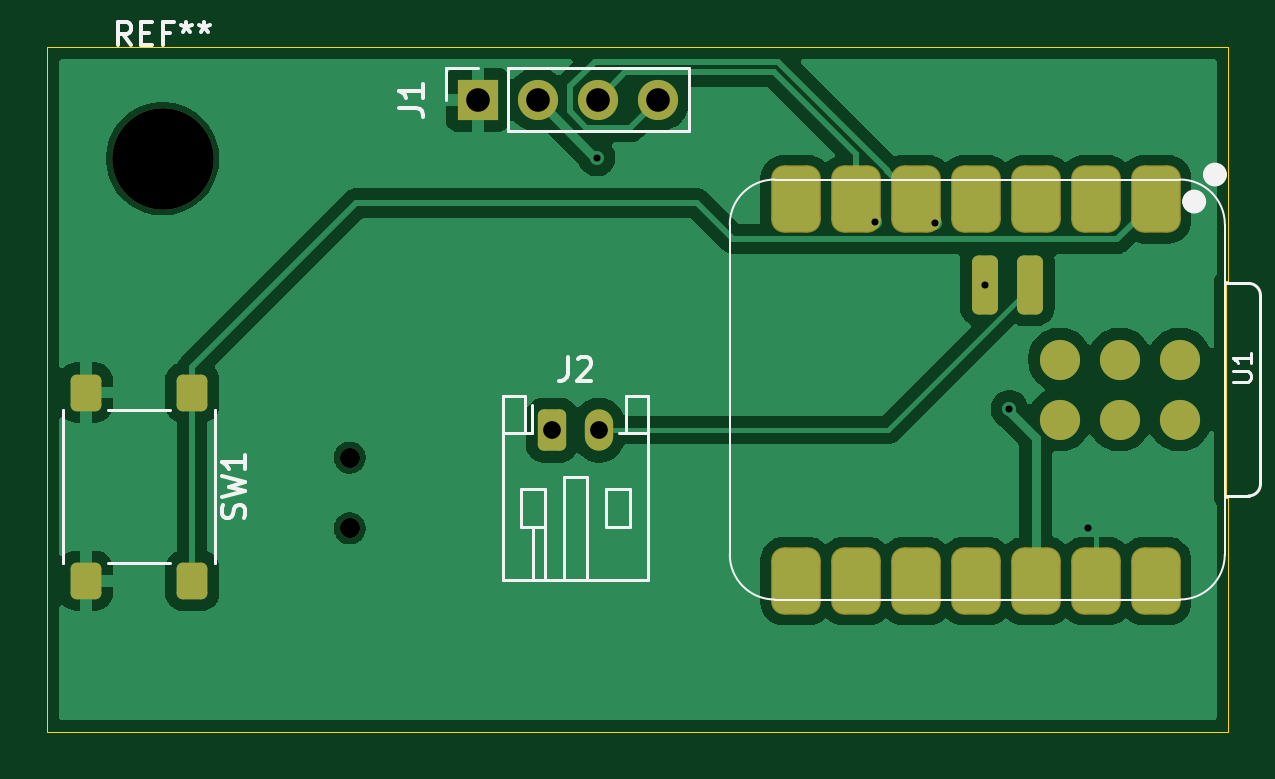
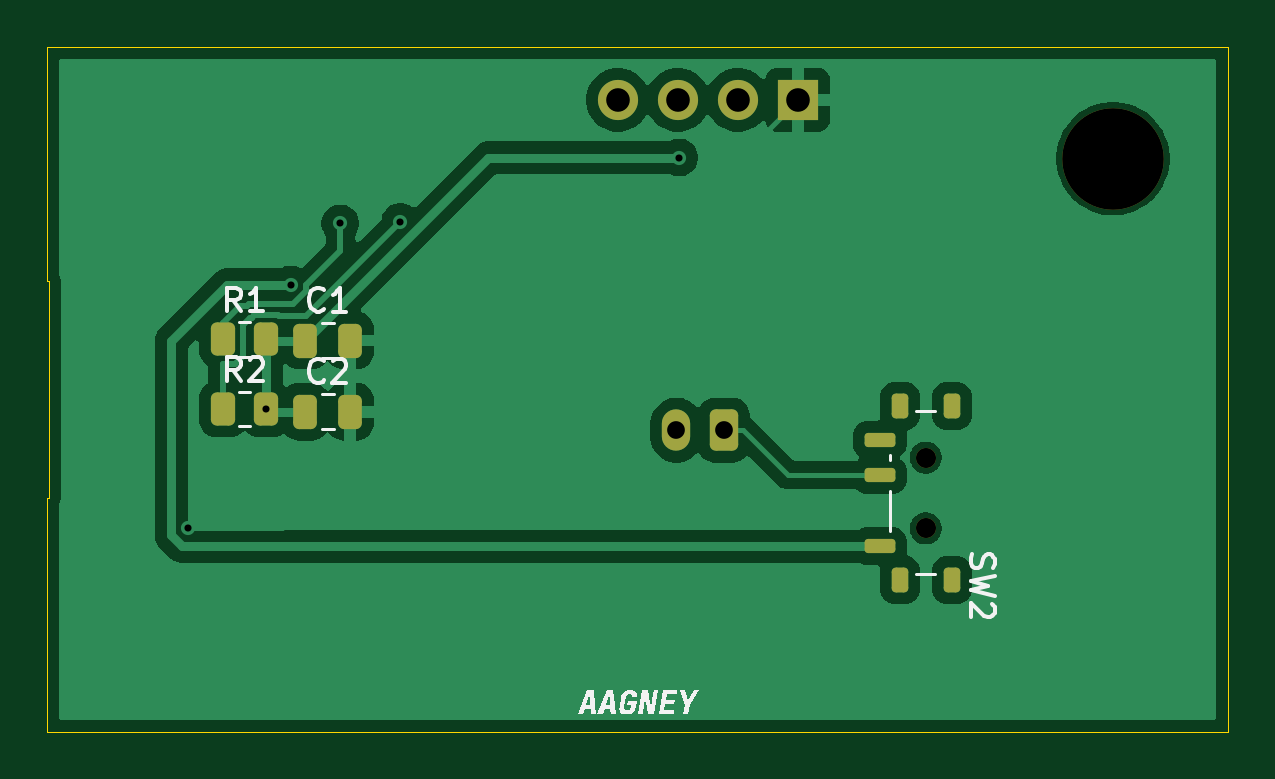
Circuit board: 11 layer files. Board 50.0 x 29.0 mm.
- bottom_copper: keychain-B_Cu.gbr (39247 bytes)
- bottom_mask: keychain-B_Mask.gbr (2429 bytes)
- paste: keychain-B_Paste.gbr (1895 bytes)
- bottom_silk: keychain-B_Silkscreen.gbr (10798 bytes)
- outline: keychain-Edge_Cuts.gbr (883 bytes)
- top_copper: keychain-F_Cu.gbr (46431 bytes)
- top_mask: keychain-F_Mask.gbr (2575 bytes)
- paste: keychain-F_Paste.gbr (2042 bytes)
- top_silk: keychain-F_Silkscreen.gbr (8125 bytes)
- drill: keychain-NPTH.drl (437 bytes)
- drill: keychain-PTH.drl (608 bytes)

=== bottom_copper: keychain-B_Cu.gbr (39247 bytes, source omitted) ===
=== bottom_mask: keychain-B_Mask.gbr (2429 bytes, source withheld) ===
=== paste: keychain-B_Paste.gbr (1895 bytes, source withheld) ===
=== bottom_silk: keychain-B_Silkscreen.gbr (10798 bytes, source omitted) ===
=== outline: keychain-Edge_Cuts.gbr ===
%TF.GenerationSoftware,KiCad,Pcbnew,10.0.6*%
%TF.CreationDate,2026-10-31T18:17:49+05:30*%
%TF.ProjectId,keychain,6b657963-6861-4696-9e2e-6b696361645f,rev?*%
%TF.SameCoordinates,Original*%
%TF.FileFunction,Profile,NP*%
%FSLAX46Y46*%
G04 Gerber Fmt 4.6, Leading zero omitted, Abs format (unit mm)*
G04 Created by KiCad (PCBNEW 10.0.6) date 2026-10-31 18:17:49*
%MOMM*%
%LPD*%
G01*
G04 APERTURE LIST*
%TA.AperFunction,Profile*%
%ADD10C,0.050000*%
%TD*%
G04 APERTURE END LIST*
D10*
X70000000Y-80000000D02*
X70000000Y-109000000D01*
X70000000Y-80000000D02*
X120000000Y-80000000D01*
X70000000Y-109000000D02*
X120000000Y-109000000D01*
X119910000Y-99090000D02*
X119910000Y-89930000D01*
X120000000Y-80000000D02*
X120000000Y-89930000D01*
X120000000Y-89930000D02*
X119910000Y-89930000D01*
X120000000Y-99090000D02*
X119910000Y-99090000D01*
X120000000Y-109000000D02*
X120000000Y-99090000D01*
M02*

=== top_copper: keychain-F_Cu.gbr (46431 bytes, source omitted) ===
=== top_mask: keychain-F_Mask.gbr (2575 bytes, source withheld) ===
=== paste: keychain-F_Paste.gbr (2042 bytes, source withheld) ===
=== top_silk: keychain-F_Silkscreen.gbr (8125 bytes, source omitted) ===
=== drill: keychain-NPTH.drl ===
M48
; DRILL file KiCad 10.0.6 date 2026-10-31T18:17:55
; FORMAT={-:-/ absolute / metric / decimal}
; #@! TF.CreationDate,2026-10-31T18:17:55+05:30
; #@! TF.GenerationSoftware,Kicad,Pcbnew,10.0.6
; #@! TF.FileFunction,NonPlated,1,2,NPTH
FMAT,2
METRIC
; #@! TA.AperFunction,NonPlated,NPTH,ComponentDrill
T1C0.850
; #@! TA.AperFunction,NonPlated,NPTH,ComponentDrill
T2C4.300
%
G90
G05
T1
X82.805Y-97.39
X82.805Y-100.39
T2
X74.88Y-84.74
M30

=== drill: keychain-PTH.drl ===
M48
; DRILL file KiCad 10.0.6 date 2026-10-31T18:17:55
; FORMAT={-:-/ absolute / metric / decimal}
; #@! TF.CreationDate,2026-10-31T18:17:55+05:30
; #@! TF.GenerationSoftware,Kicad,Pcbnew,10.0.6
; #@! TF.FileFunction,Plated,1,2,PTH
FMAT,2
METRIC
; #@! TA.AperFunction,Plated,PTH,ViaDrill
T1C0.300
; #@! TA.AperFunction,Plated,PTH,ComponentDrill
T2C0.750
; #@! TA.AperFunction,Plated,PTH,ComponentDrill
T3C1.000
%
G90
G05
T1
X93.25Y-84.69
X105.05Y-87.41
X107.59Y-87.48
X109.69Y-90.065
X110.73Y-95.34
X114.05Y-100.39
T2
X91.36Y-96.23
X93.36Y-96.23
T3
X88.22Y-82.25
X90.76Y-82.25
X93.3Y-82.25
X95.84Y-82.25
M30
